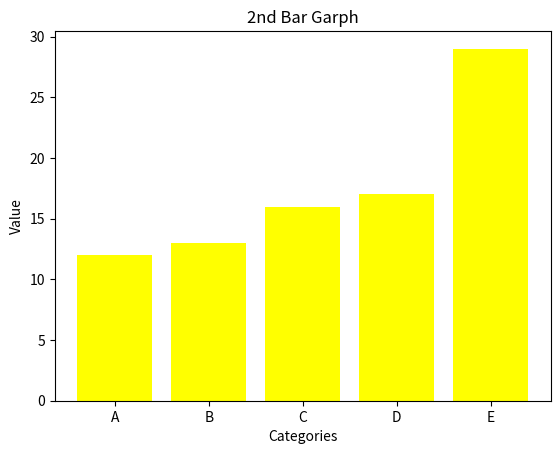

Source code (Python):
from matplotlib import pyplot as plt
categories = ['A', 'B', 'C', 'D', 'E']
values = [12,13,16,17,29]
plt.title("2nd Bar Garph")
plt.xlabel("Categories")
plt.ylabel("Value")
plt.bar(categories, values, color = "yellow")
plt.show()